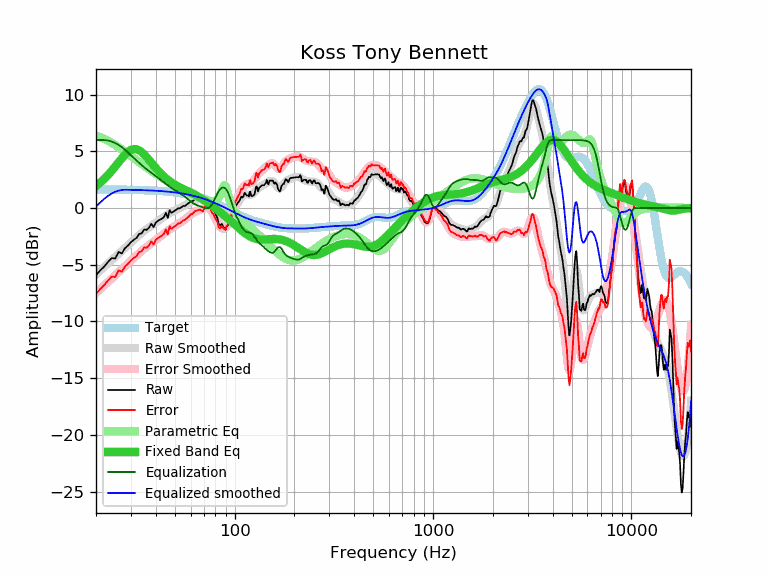

The file beside this chart, header and first rows:
frequency, raw, error, smoothed, error_smoothed, equalization, parametric_eq, equalized_raw, equalized_smoothed, target
20, -5.94, -7.58, -5.85, -7.49, 6.00, 1.94, 0.06, 0.15, 1.64
21, -5.50, -7.14, -5.51, -7.15, 6.00, 2.24, 0.50, 0.49, 1.64
22, -5.16, -6.79, -5.19, -6.82, 6.00, 2.57, 0.84, 0.81, 1.64
23, -4.75, -6.38, -4.88, -6.51, 5.96, 2.92, 1.21, 1.08, 1.63
24, -4.41, -6.04, -4.58, -6.21, 5.86, 3.29, 1.46, 1.29, 1.63
25, -4.45, -6.08, -4.30, -5.93, 5.73, 3.67, 1.29, 1.44, 1.63
26, -3.87, -5.49, -4.03, -5.65, 5.57, 4.05, 1.70, 1.54, 1.62
27, -4.00, -5.62, -3.77, -5.39, 5.37, 4.41, 1.37, 1.60, 1.62
28, -3.54, -5.16, -3.52, -5.14, 5.14, 4.72, 1.60, 1.62, 1.62
29, -3.30, -4.91, -3.28, -4.89, 4.89, 4.97, 1.59, 1.61, 1.61
30, -3.01, -4.62, -3.04, -4.65, 4.65, 5.13, 1.64, 1.61, 1.61
31, -2.80, -4.40, -2.81, -4.41, 4.41, 5.21, 1.61, 1.60, 1.60
32, -2.64, -4.23, -2.59, -4.19, 4.19, 5.19, 1.55, 1.60, 1.60
33, -2.29, -3.88, -2.38, -3.97, 3.97, 5.09, 1.68, 1.59, 1.59
34, -2.23, -3.81, -2.19, -3.77, 3.77, 4.93, 1.55, 1.58, 1.58
35, -1.89, -3.46, -2.01, -3.59, 3.59, 4.73, 1.70, 1.58, 1.58
36, -1.93, -3.50, -1.85, -3.42, 3.42, 4.49, 1.49, 1.57, 1.57
37, -1.73, -3.29, -1.71, -3.27, 3.27, 4.25, 1.54, 1.56, 1.56
38, -1.39, -2.94, -1.57, -3.12, 3.12, 4.01, 1.73, 1.55, 1.55
39, -1.68, -3.22, -1.43, -2.97, 2.97, 3.77, 1.29, 1.54, 1.54
40, -1.30, -2.83, -1.30, -2.82, 2.82, 3.54, 1.53, 1.53, 1.53
41, -1.13, -2.65, -1.16, -2.68, 2.68, 3.33, 1.55, 1.52, 1.52
42, -1.03, -2.53, -1.03, -2.53, 2.53, 3.13, 1.51, 1.51, 1.51
43, -0.93, -2.42, -0.90, -2.39, 2.39, 2.95, 1.46, 1.49, 1.49
44, -0.80, -2.28, -0.77, -2.25, 2.25, 2.78, 1.45, 1.48, 1.48
45, -0.41, -1.87, -0.65, -2.12, 2.12, 2.63, 1.71, 1.46, 1.46
46, -0.87, -2.32, -0.55, -1.99, 1.99, 2.49, 1.13, 1.45, 1.45
47, -0.18, -1.61, -0.45, -1.88, 1.88, 2.37, 1.70, 1.43, 1.43
48, -0.42, -1.83, -0.36, -1.77, 1.77, 2.26, 1.35, 1.42, 1.42
49, -0.32, -1.72, -0.28, -1.67, 1.67, 2.15, 1.35, 1.40, 1.40
50, -0.22, -1.60, -0.20, -1.58, 1.58, 2.06, 1.36, 1.38, 1.38
51, -0.12, -1.48, -0.13, -1.49, 1.49, 1.97, 1.37, 1.36, 1.36
52, -0.02, -1.36, -0.06, -1.40, 1.40, 1.90, 1.38, 1.34, 1.34
53, -0.02, -1.33, 0.01, -1.31, 1.31, 1.82, 1.29, 1.32, 1.32
54, 0.08, -1.21, 0.08, -1.21, 1.21, 1.75, 1.29, 1.29, 1.29
55, 0.18, -1.09, 0.15, -1.12, 1.12, 1.69, 1.30, 1.27, 1.27
56, 0.18, -1.06, 0.23, -1.01, 1.01, 1.62, 1.20, 1.25, 1.25
57, 0.28, -0.94, 0.31, -0.91, 0.91, 1.56, 1.19, 1.22, 1.22
58, 0.38, -0.81, 0.39, -0.80, 0.80, 1.50, 1.18, 1.19, 1.19
59, 0.46, -0.71, 0.47, -0.69, 0.69, 1.44, 1.16, 1.17, 1.17
60, 0.58, -0.56, 0.55, -0.59, 0.59, 1.38, 1.17, 1.14, 1.14
61, 0.58, -0.53, 0.62, -0.49, 0.49, 1.31, 1.08, 1.11, 1.11
62, 0.68, -0.40, 0.67, -0.41, 0.41, 1.25, 1.09, 1.08, 1.08
63, 0.78, -0.27, 0.71, -0.34, 0.34, 1.19, 1.12, 1.05, 1.05
64, 0.78, -0.24, 0.74, -0.28, 0.28, 1.12, 1.06, 1.02, 1.02
65, 0.78, -0.20, 0.75, -0.23, 0.23, 1.05, 1.02, 0.99, 0.99
66, 0.78, -0.17, 0.76, -0.19, 0.19, 0.98, 0.98, 0.95, 0.95
67, 0.78, -0.14, 0.76, -0.15, 0.15, 0.91, 0.94, 0.92, 0.92
68, 0.67, -0.21, 0.77, -0.11, 0.11, 0.84, 0.79, 0.88, 0.88
69, 0.54, -0.31, 0.78, -0.07, 0.07, 0.77, 0.61, 0.85, 0.85
70, 0.69, -0.12, 0.78, -0.03, 0.03, 0.70, 0.72, 0.81, 0.81
71, 0.93, 0.16, 0.78, 0.01, -0.01, 0.62, 0.93, 0.78, 0.78
72, 0.91, 0.17, 0.77, 0.03, -0.03, 0.55, 0.89, 0.74, 0.74
73, 0.66, -0.04, 0.72, 0.02, -0.02, 0.48, 0.64, 0.70, 0.70
74, 0.66, -0.00, 0.64, -0.02, 0.02, 0.40, 0.68, 0.66, 0.66
75, 0.70, 0.08, 0.53, -0.10, 0.10, 0.33, 0.80, 0.62, 0.62
76, 0.39, -0.19, 0.37, -0.21, 0.21, 0.26, 0.60, 0.59, 0.59
77, 0.12, -0.42, 0.18, -0.36, 0.36, 0.18, 0.49, 0.55, 0.55
78, -0.02, -0.52, -0.04, -0.54, 0.54, 0.11, 0.52, 0.51, 0.51
79, -0.26, -0.72, -0.27, -0.74, 0.74, 0.04, 0.48, 0.47, 0.47
... 553 more rows
